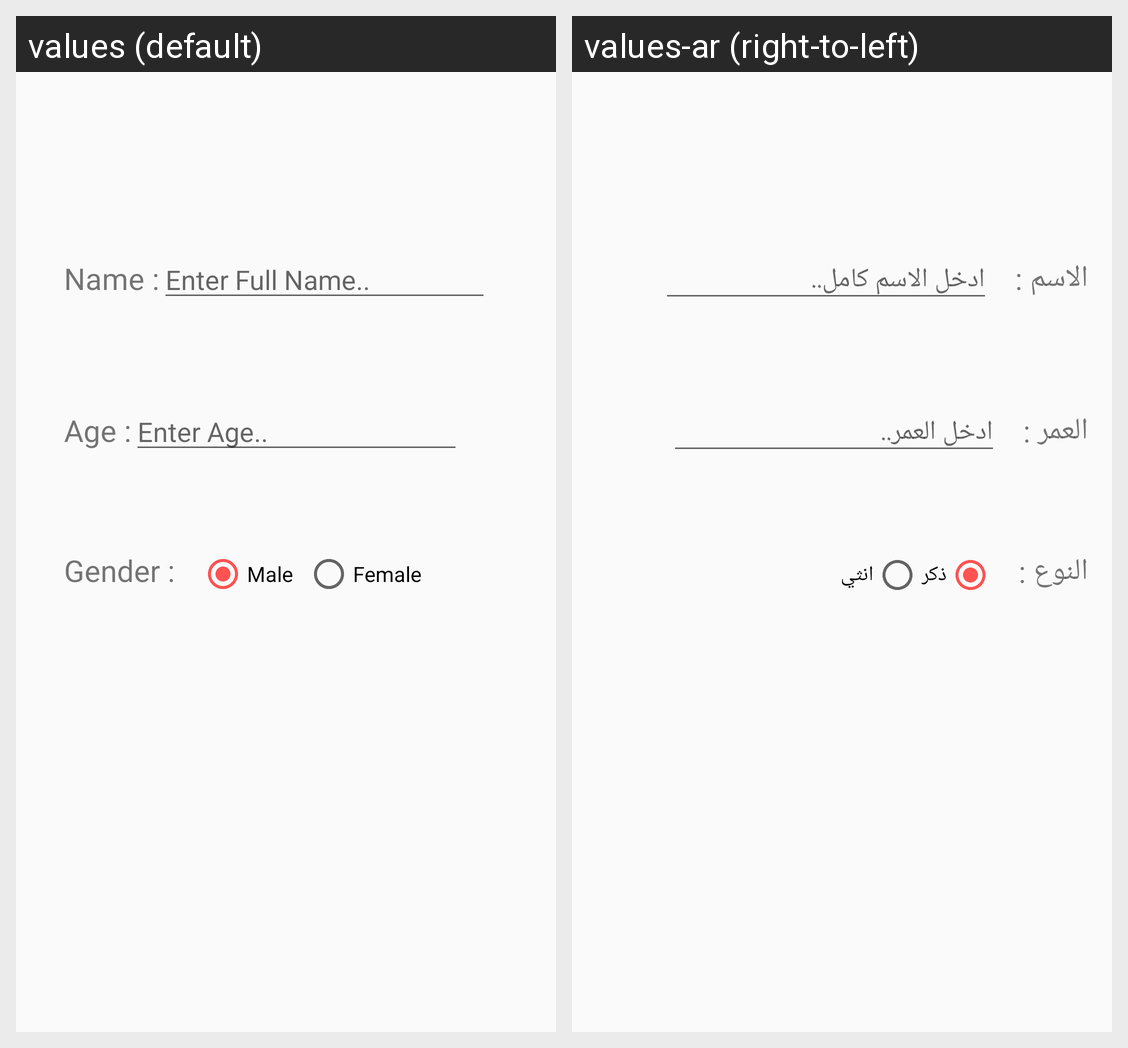

This grid shows one Android layout under two languages. Give, for every string resource on the screen, its name, the default text and each shown locale's text.
Android screen res/layout/report_missing_step1_fragment.xml rendered under 2 locales, left to right: values (default), values-ar (right-to-left). Device: Nexus 5 (rendered at 1080×1920; each locale shown at half size, 540×960, under a caption strip naming it); theme AppTheme.
Strings drawn on this screen, with the default value and each locale's value (text and hints the layout hard-codes, and strings that could not be matched under every locale, appear in the picture but are not listed):

name_text
  values: Name :
  values-ar: الاسم :

name_hint
  values: Enter Full Name..
  values-ar: ادخل الاسم كامل..

age_text
  values: Age :
  values-ar: العمر :

age_hint
  values: Enter Age..
  values-ar: ادخل العمر..

gender_text
  values: Gender :
  values-ar: النوع :

radio_male
  values: Male
  values-ar: ذكر

radio_female
  values: Female
  values-ar: انثي
